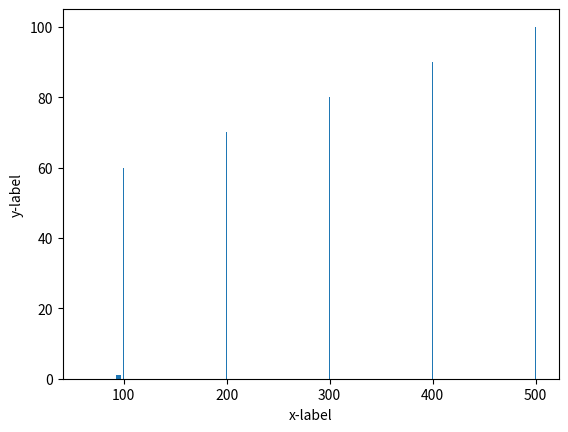

Recreate this plot in Python.
import matplotlib.pyplot as plt

population=[100,200,300,400,500]
bins=[60,70,80,90,100]

plt.hist(population,bins,histtype='bar',rwidth=0.5)

plt.xlabel('x-label')
plt.ylabel('y-label')
plt.bar(population,bins)
plt.show()
